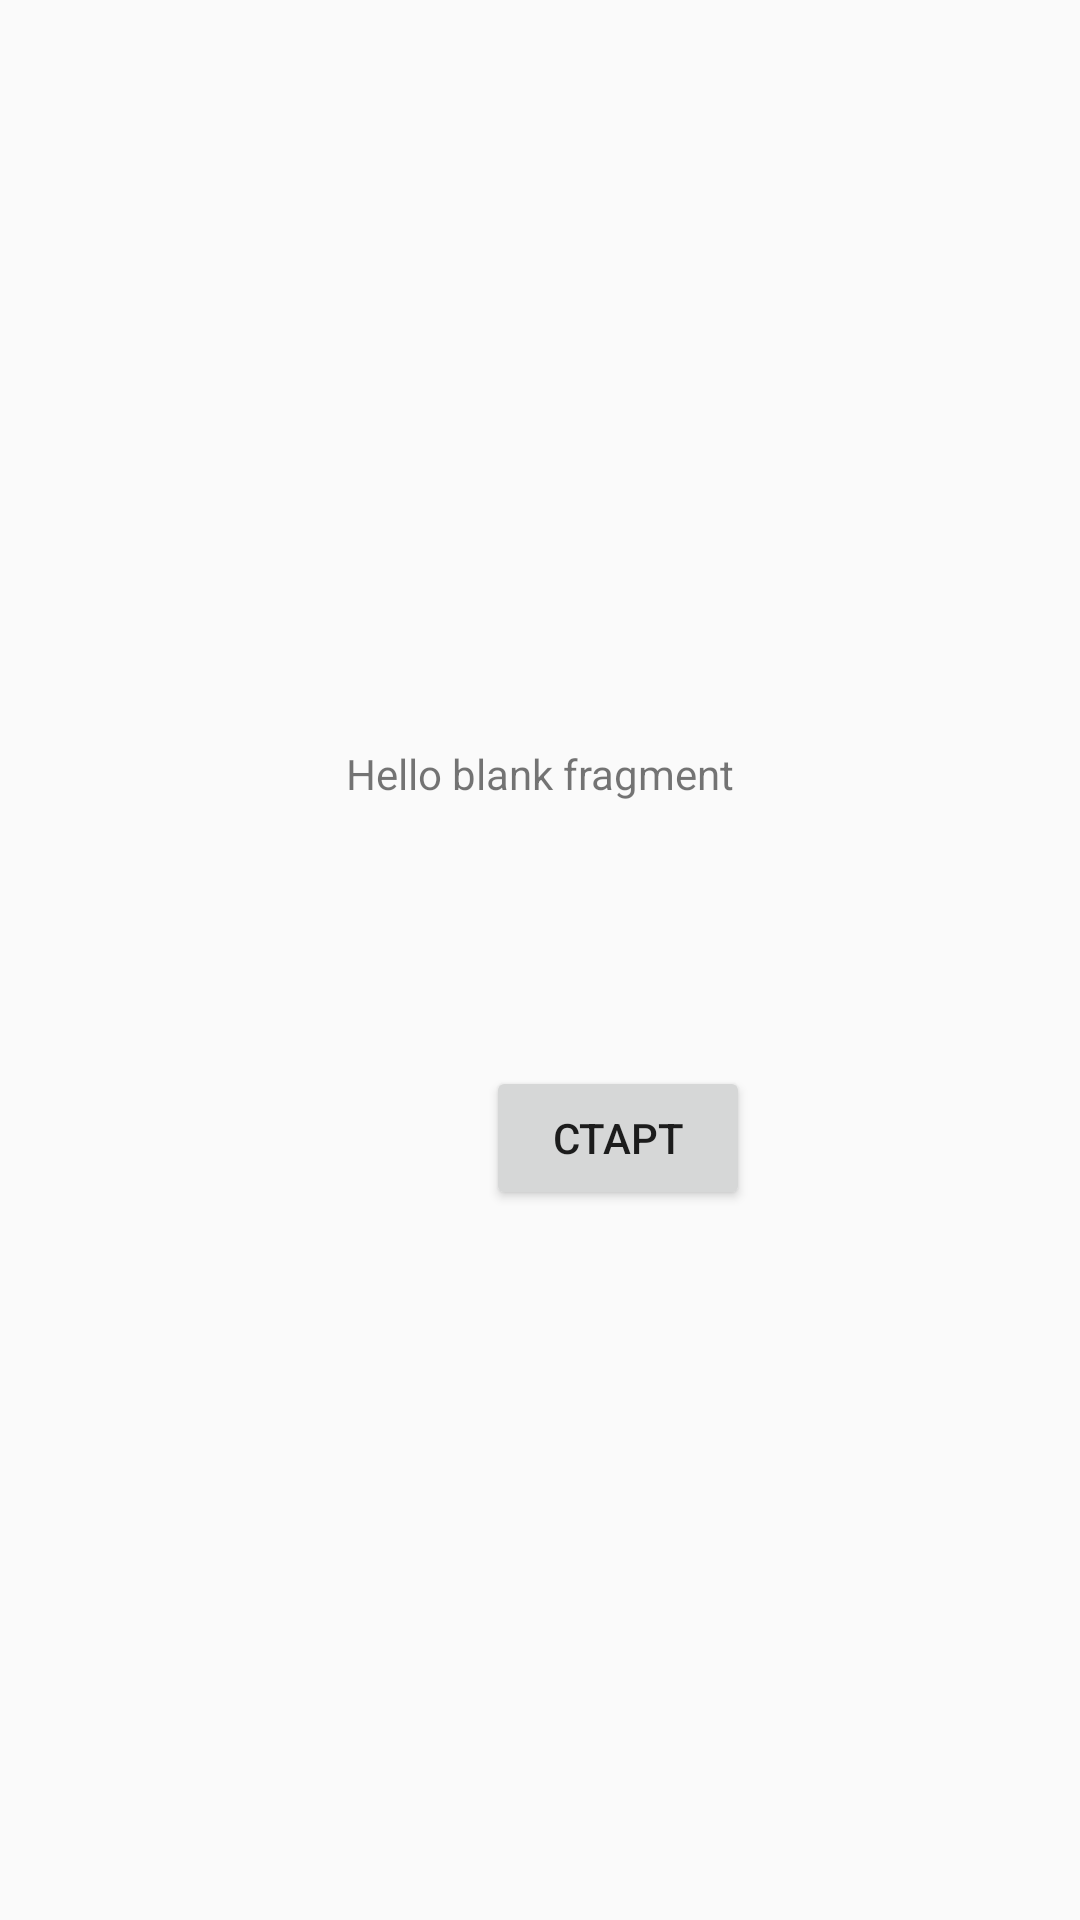

The Android layout XML behind this screen, and the referenced resources:
<!-- AndroidManifest.xml: application theme Theme.Kotlinpractise -->
<!-- res/layout/fragment_thread.xml -->
<?xml version="1.0" encoding="utf-8"?>
<androidx.constraintlayout.widget.ConstraintLayout xmlns:android="http://schemas.android.com/apk/res/android"
    xmlns:app="http://schemas.android.com/apk/res-auto"
    xmlns:tools="http://schemas.android.com/tools"
    android:id="@+id/frameLayout5"
    android:layout_width="match_parent"
    android:layout_height="match_parent"
    tools:context=".fragments.ThreadFragment">

    
    <TextView
        android:id="@+id/outputTextView"
        android:layout_width="wrap_content"
        android:layout_height="wrap_content"
        android:text="@string/hello_blank_fragment"
        app:layout_constraintBottom_toBottomOf="parent"
        app:layout_constraintEnd_toEndOf="parent"
        app:layout_constraintStart_toStartOf="parent"
        app:layout_constraintTop_toTopOf="parent"
        app:layout_constraintVertical_bias="@dimen/textView_threadFragment_constraintVertical_bias" />

    <Button
        android:id="@+id/buttonStart"
        android:layout_width="wrap_content"
        android:layout_height="wrap_content"
        android:layout_marginStart="@dimen/button_margin_start_threadFragment"
        android:layout_marginTop="@dimen/button_margin_top_threadFragment"
        android:text="@string/start"
        app:layout_constraintStart_toStartOf="parent"
        app:layout_constraintTop_toBottomOf="@+id/outputTextView" />

</androidx.constraintlayout.widget.ConstraintLayout>
<!-- resources referenced by this layout -->
<resources>
  <dimen name="button_margin_start_threadFragment">162dp</dimen>
  <dimen name="button_margin_top_threadFragment">88dp</dimen>
  <dimen name="textView_threadFragment_constraintVertical_bias">0.40</dimen>
  <string name="hello_blank_fragment">Hello blank fragment</string>
  <string name="start">Старт</string>
  <style name="Theme.Kotlinpractise" parent="android:Theme.Material.Light.NoActionBar" />
</resources>
